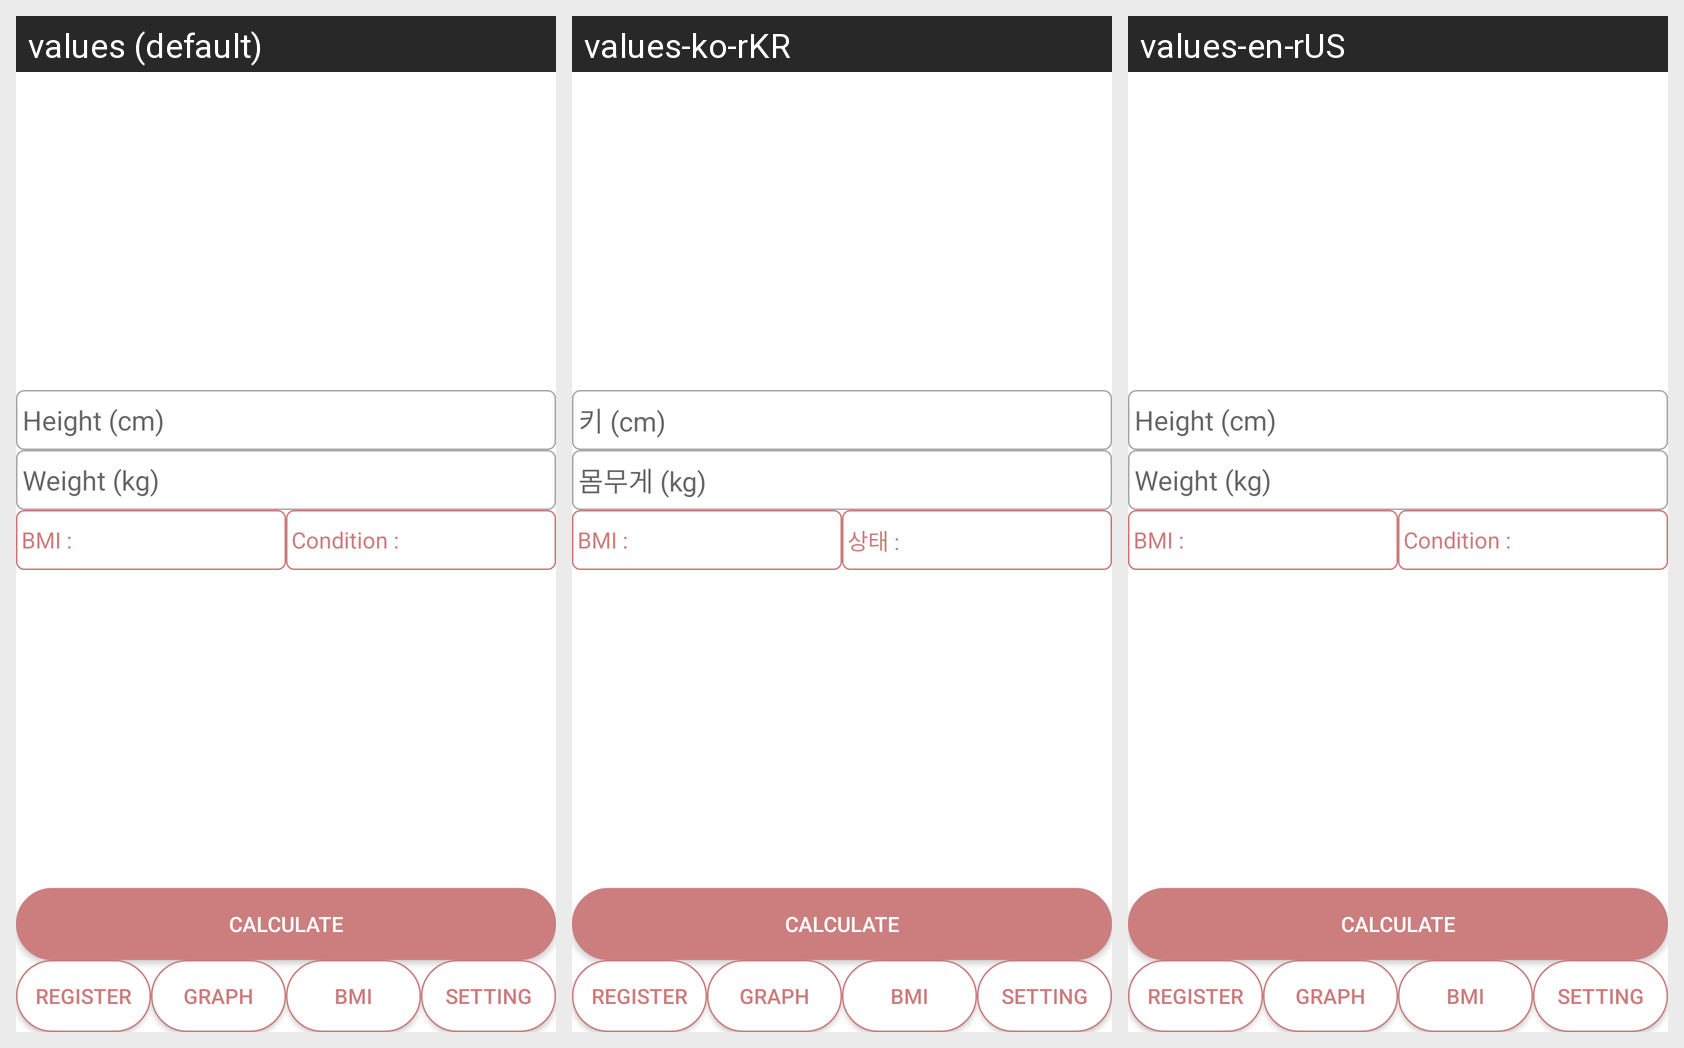

This grid shows one Android layout under several languages. Give, for every string resource on the screen, its name, the default text and each shown locale's text.
Android screen res/layout/activity_main.xml rendered under 3 locales, left to right: values (default), values-ko-rKR, values-en-rUS. Device: Nexus 5 (rendered at 1080×1920; each locale shown at half size, 540×960, under a caption strip naming it); theme AppTheme.
Strings drawn on this screen, with the default value and each locale's value (text and hints the layout hard-codes appear in the picture but are not listed):

putHeight
  values:  Height (cm)
  values-ko-rKR:  키 (cm)
  values-en-rUS:  Height (cm)

putWeight
  values:  Weight (kg)
  values-ko-rKR:  몸무게 (kg)
  values-en-rUS:  Weight (kg)

condition
  values:  Condition :
  values-ko-rKR:  상태 :
  values-en-rUS:  Condition :
